Dataset: data (GitHub, cheikhahmedtidiane/atelier_prepa_donnees_images). Classes: cardboard, glass, metal, paper, plastic, trash.

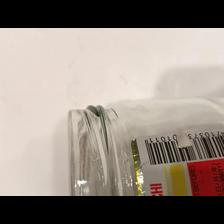
Label: glass

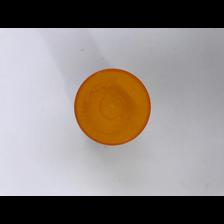
Label: plastic

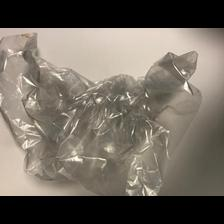
Label: trash

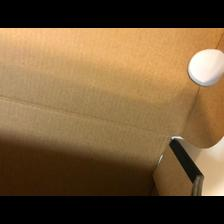
Label: cardboard

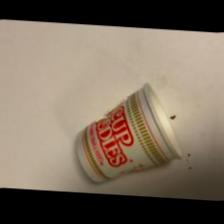
Label: trash

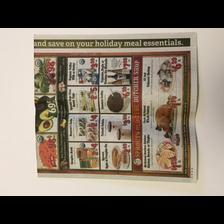
Label: paper
